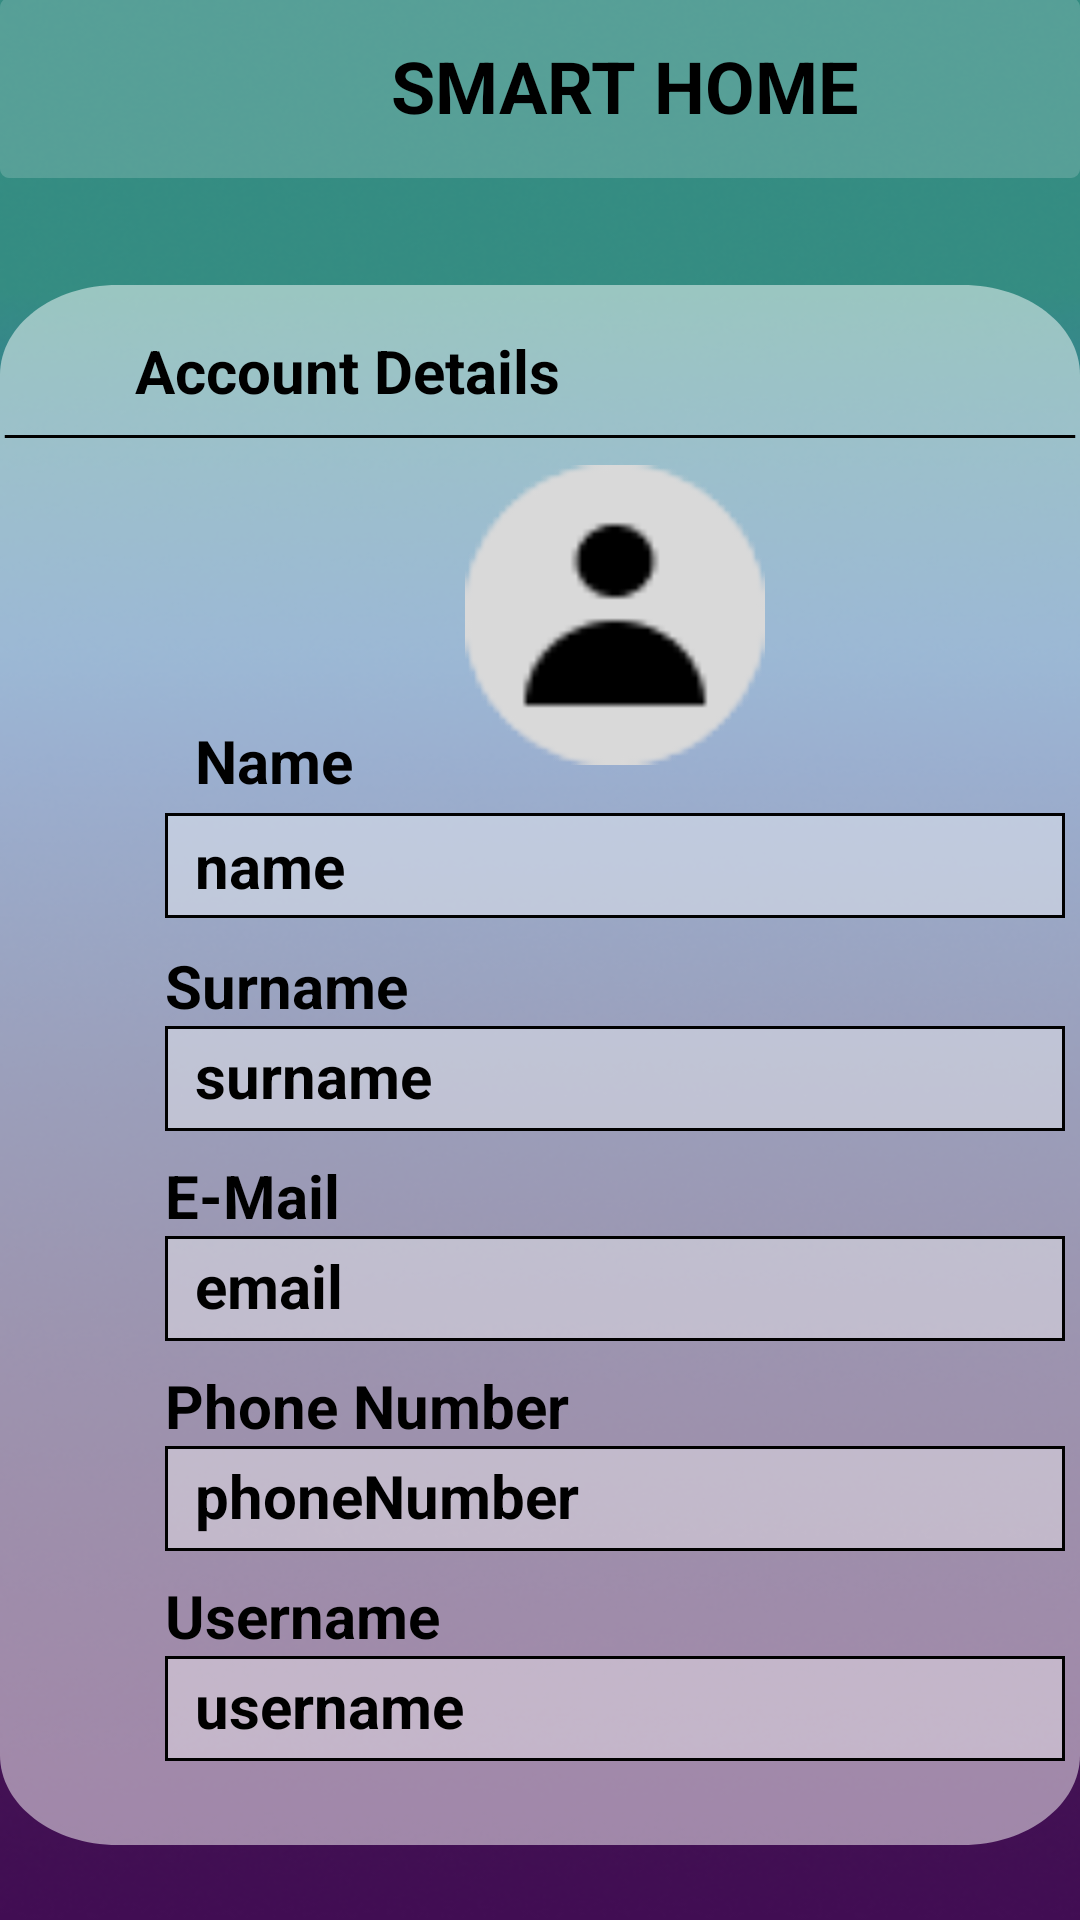

Produce the Android XML layout that renders to this screen, including the resource entries it uses.
<!-- AndroidManifest.xml: application theme Theme.SmartHome -->
<!-- res/layout/activity_settings.xml -->
<?xml version="1.0" encoding="utf-8"?>
<LinearLayout
    xmlns:android="http://schemas.android.com/apk/res/android"
    xmlns:app="http://schemas.android.com/apk/res-auto"
    xmlns:tools="http://schemas.android.com/tools"
    android:layout_width="match_parent"
    android:layout_height="match_parent"
    android:orientation="vertical"
    tools:context=".Room">

    <RelativeLayout
        android:id="@+id/animation"
        android:layout_width="match_parent"
        android:layout_height="match_parent"
        android:background="@drawable/animation"
        >

        <View
            android:id="@+id/background_top"
            android:layout_width="match_parent"
            android:layout_height="60dp"
            android:layout_alignParentStart="true"
            android:layout_alignParentTop="true"
            android:layout_marginStart="0dp"
            android:layout_marginTop="-1dp"
            android:background="@drawable/background_2" />

        <TextView
            android:id="@+id/smart_home"
            android:layout_width="wrap_content"
            android:layout_height="57dp"
            android:text="@string/smart_home"
            android:layout_marginStart="130dp"
            android:textAppearance="@style/smart_home_2"
            android:gravity="center_horizontal|center_vertical"
            />

        <View
            android:id="@+id/background"
            android:layout_width="360dp"
            android:layout_height="520dp"
            android:layout_centerHorizontal="true"
            android:layout_marginTop="95dp"
            android:background="@drawable/background_add_device"
            />

        <View
            android:id="@+id/line_1"
            android:layout_width="358dp"
            android:layout_height="1dp"
            android:layout_centerHorizontal="true"
            android:layout_alignParentTop="true"
            android:layout_marginTop="145dp"
            android:background="@drawable/line_1"
            />

        <TextView
            android:id="@+id/my_devices"
            android:layout_width="wrap_content"
            android:layout_height="wrap_content"
            android:layout_alignParentStart="true"
            android:layout_alignParentTop="true"
            android:layout_marginStart="45dp"
            android:layout_marginTop="110dp"
            android:gravity="center_horizontal|center_vertical"
            android:text="@string/account_details"
            android:textAppearance="@style/my_devices" />


        <RelativeLayout
            android:layout_width="wrap_content"
            android:layout_height="wrap_content"
            android:layout_marginTop="75dp"
            android:layout_marginStart="15dp">

            <ImageView
                android:id="@+id/user"
                android:layout_width="100dp"
                android:layout_height="100dp"
                android:layout_alignParentStart="true"
                android:layout_alignParentTop="true"
                android:layout_marginStart="140dp"
                android:layout_marginTop="80dp"
                android:background="@drawable/user"
                app:srcCompat="@drawable/user" />

            <TextView
                android:id="@+id/name"
                android:layout_width="wrap_content"
                android:layout_height="wrap_content"
                android:layout_alignParentStart="true"
                android:layout_alignParentTop="true"
                android:layout_marginStart="50dp"
                android:layout_marginTop="165dp"
                android:text="@string/name"
                android:textColor="@color/black"
                android:textSize="20sp"
                android:textStyle="bold" />

            <com.google.android.material.imageview.ShapeableImageView
                android:layout_width="300dp"
                android:layout_height="35dp"
                android:layout_alignParentStart="true"
                android:layout_alignParentTop="true"
                android:layout_marginStart="40dp"
                android:layout_marginTop="196dp"
                android:background="#60FFFFFF"
                app:strokeColor="@color/black"
                app:strokeWidth="2dp" />

            <TextView
                android:id="@+id/account_name"
                android:layout_width="wrap_content"
                android:layout_height="wrap_content"
                android:layout_alignParentStart="true"
                android:layout_alignParentTop="true"
                android:layout_marginStart="50dp"
                android:layout_marginTop="200dp"
                android:text="name"
                android:textColor="@color/black"
                android:textSize="20sp"
                android:textStyle="bold" />

            <TextView
                android:id="@+id/surname"
                android:layout_width="wrap_content"
                android:layout_height="wrap_content"
                android:layout_alignParentStart="true"
                android:layout_alignParentTop="true"
                android:layout_marginStart="40dp"
                android:layout_marginTop="240dp"
                android:text="@string/surname"
                android:textColor="@color/black"
                android:textSize="20sp"
                android:textStyle="bold" />

            <com.google.android.material.imageview.ShapeableImageView
                android:layout_width="300dp"
                android:layout_height="35dp"
                android:layout_alignParentStart="true"
                android:layout_alignParentTop="true"
                android:layout_marginStart="40dp"
                android:layout_marginTop="267dp"
                android:background="#60FFFFFF"
                app:strokeColor="@color/black"
                app:strokeWidth="2dp" />

            <TextView
                android:id="@+id/account_surname"
                android:layout_width="wrap_content"
                android:layout_height="wrap_content"
                android:layout_alignParentStart="true"
                android:layout_alignParentTop="true"
                android:layout_marginStart="50dp"
                android:layout_marginTop="270dp"
                android:text="surname"
                android:textColor="@color/black"
                android:textSize="20sp"
                android:textStyle="bold" />

            <TextView
                android:id="@+id/e_mail"
                android:layout_width="wrap_content"
                android:layout_height="wrap_content"
                android:layout_alignParentStart="true"
                android:layout_alignParentTop="true"
                android:layout_marginStart="40dp"
                android:layout_marginTop="310dp"
                android:text="@string/e_mail"
                android:textColor="@color/black"
                android:textSize="20sp"
                android:textStyle="bold" />

            <com.google.android.material.imageview.ShapeableImageView
                android:layout_width="300dp"
                android:layout_height="35dp"
                android:layout_alignParentStart="true"
                android:layout_alignParentTop="true"
                android:layout_marginStart="40dp"
                android:layout_marginTop="337dp"
                android:background="#60FFFFFF"
                app:strokeColor="@color/black"
                app:strokeWidth="2dp" />

            <TextView
                android:id="@+id/account_email"
                android:layout_width="wrap_content"
                android:layout_height="wrap_content"
                android:layout_alignParentStart="true"
                android:layout_alignParentTop="true"
                android:layout_marginStart="50dp"
                android:layout_marginTop="340dp"
                android:text="email"
                android:textColor="@color/black"
                android:textSize="20sp"
                android:textStyle="bold" />

            <TextView
                android:id="@+id/phoneNumber"
                android:layout_width="wrap_content"
                android:layout_height="wrap_content"
                android:layout_alignParentStart="true"
                android:layout_alignParentTop="true"
                android:layout_marginStart="40dp"
                android:layout_marginTop="380dp"
                android:text="@string/phone_number"
                android:textColor="@color/black"
                android:textSize="20sp"
                android:textStyle="bold" />

            <com.google.android.material.imageview.ShapeableImageView
                android:layout_width="300dp"
                android:layout_height="35dp"
                android:layout_alignParentStart="true"
                android:layout_alignParentTop="true"
                android:layout_marginStart="40dp"
                android:layout_marginTop="407dp"
                android:background="#60FFFFFF"
                app:strokeColor="@color/black"
                app:strokeWidth="2dp" />

            <TextView
                android:id="@+id/account_phone"
                android:layout_width="wrap_content"
                android:layout_height="wrap_content"
                android:layout_alignParentStart="true"
                android:layout_alignParentTop="true"
                android:layout_marginStart="50dp"
                android:layout_marginTop="410dp"
                android:text="phoneNumber"
                android:textColor="@color/black"
                android:textSize="20sp"
                android:textStyle="bold" />

            <TextView
                android:id="@+id/username"
                android:layout_width="wrap_content"
                android:layout_height="wrap_content"
                android:layout_alignParentStart="true"
                android:layout_alignParentTop="true"
                android:layout_marginStart="40dp"
                android:layout_marginTop="450dp"
                android:text="@string/user_name"
                android:textColor="@color/black"
                android:textSize="20sp"
                android:textStyle="bold" />

            <com.google.android.material.imageview.ShapeableImageView
                android:layout_width="300dp"
                android:layout_height="35dp"
                android:layout_alignParentStart="true"
                android:layout_alignParentTop="true"
                android:layout_marginStart="40dp"
                android:layout_marginTop="477dp"
                android:background="#60FFFFFF"
                app:strokeColor="@color/black"
                app:strokeWidth="2dp" />

            <TextView
                android:id="@+id/account_username"
                android:layout_width="wrap_content"
                android:layout_height="wrap_content"
                android:layout_alignParentStart="true"
                android:layout_alignParentTop="true"
                android:layout_marginStart="50dp"
                android:layout_marginTop="480dp"
                android:text="username"
                android:textColor="@color/black"
                android:textSize="20sp"
                android:textStyle="bold" />
        </RelativeLayout>


    </RelativeLayout>

</LinearLayout>
<!-- resources referenced by this layout -->
<resources>
  <!-- drawable animation: png bitmap (drawable, 179218 bytes) -->
  <!-- drawable background_2 (drawable) -->
  <vector
      xmlns:android="http://schemas.android.com/apk/res/android"
      xmlns:aapt="http://schemas.android.com/aapt"
      android:width="360dp"
      android:height="57dp"
      android:viewportWidth="360"
      android:viewportHeight="57"
      >
  
      <group>
  
          <clip-path
              android:pathData="M3 0H357C358.657 0 360 1.34315 360 3V54C360 55.6569 358.657 57 357 57H3C1.34315 57 0 55.6569 0 54V3C0 1.34315 1.34315 0 3 0Z"
              />
  
          <path
              android:pathData="M0 0V57H360V0"
              android:fillColor="#2BFFFFFF"
              />
  
      </group>
  
  </vector>
  <!-- drawable background_add_device (drawable) -->
  <vector
      xmlns:android="http://schemas.android.com/apk/res/android"
      xmlns:aapt="http://schemas.android.com/aapt"
      android:width="303dp"
      android:height="573dp"
      android:viewportWidth="303"
      android:viewportHeight="573"
      >
  
      <group>
  
          <clip-path
              android:pathData="M33 0H270C288.225 0 303 14.7746 303 33V540C303 558.225 288.225 573 270 573H33C14.7746 573 0 558.225 0 540V33C0 14.7746 14.7746 0 33 0Z"
              />
  
          <path
              android:pathData="M0 0V573H303V0"
              android:fillColor="#80FFFFFF"
              />
  
      </group>
  
  </vector>
  <!-- drawable line_1 (drawable) -->
  <vector
      xmlns:android="http://schemas.android.com/apk/res/android"
      xmlns:aapt="http://schemas.android.com/aapt"
      android:width="304dp"
      android:height="1dp"
      android:viewportWidth="304"
      android:viewportHeight="1"
      >
  
      <group>
  
          <clip-path
              android:pathData="M0.5 0.5H303.5H0.5Z"
              />
  
      </group>
  
      <path
          android:pathData="M0.5 0.5H303.5H0.5Z"
          android:strokeWidth="1"
          android:strokeColor="#000000"
          />
  
  </vector>
  <!-- drawable user: png bitmap (drawable, 1208 bytes) -->
  <string name="account_details">Account Details</string>
  <string name="e_mail">E-Mail</string>
  <string name="name">Name</string>
  <string name="phone_number">Phone Number</string>
  <string name="smart_home">SMART HOME</string>
  <string name="surname">Surname</string>
  <string name="user_name">Username</string>
  <style name="my_devices">
  
          <item name="android:textSize">
              20sp
          </item>
  
          <item name="android:textColor">
              #000000
          </item>
  
          <item name="android:textStyle">
              bold
          </item>
  
      </style>
  <style name="smart_home_2">
  
          <item name="android:textSize">
              24sp
          </item>
  
          <item name="android:textColor">
              #000000
          </item>
  
          <item name="android:textStyle">
              bold
          </item>
  
      </style>
  <style name="Theme.SmartHome" parent="Theme.AppCompat.Light.NoActionBar">
          
          <item name="colorPrimary">@color/purple_500</item>
          <item name="colorPrimaryDark">@color/purple_700</item>
          <item name="colorAccent">@color/teal_200</item>
          
      </style>
  <!-- not gathered from this repository: default colours our renderer supplied (Android Studio template values) -->
  <color name="purple_500">#FF6200EE</color>
  <color name="purple_700">#FF3700B3</color>
  <color name="teal_200">#FF03DAC5</color>
  <color name="black">#FF000000</color>
</resources>
